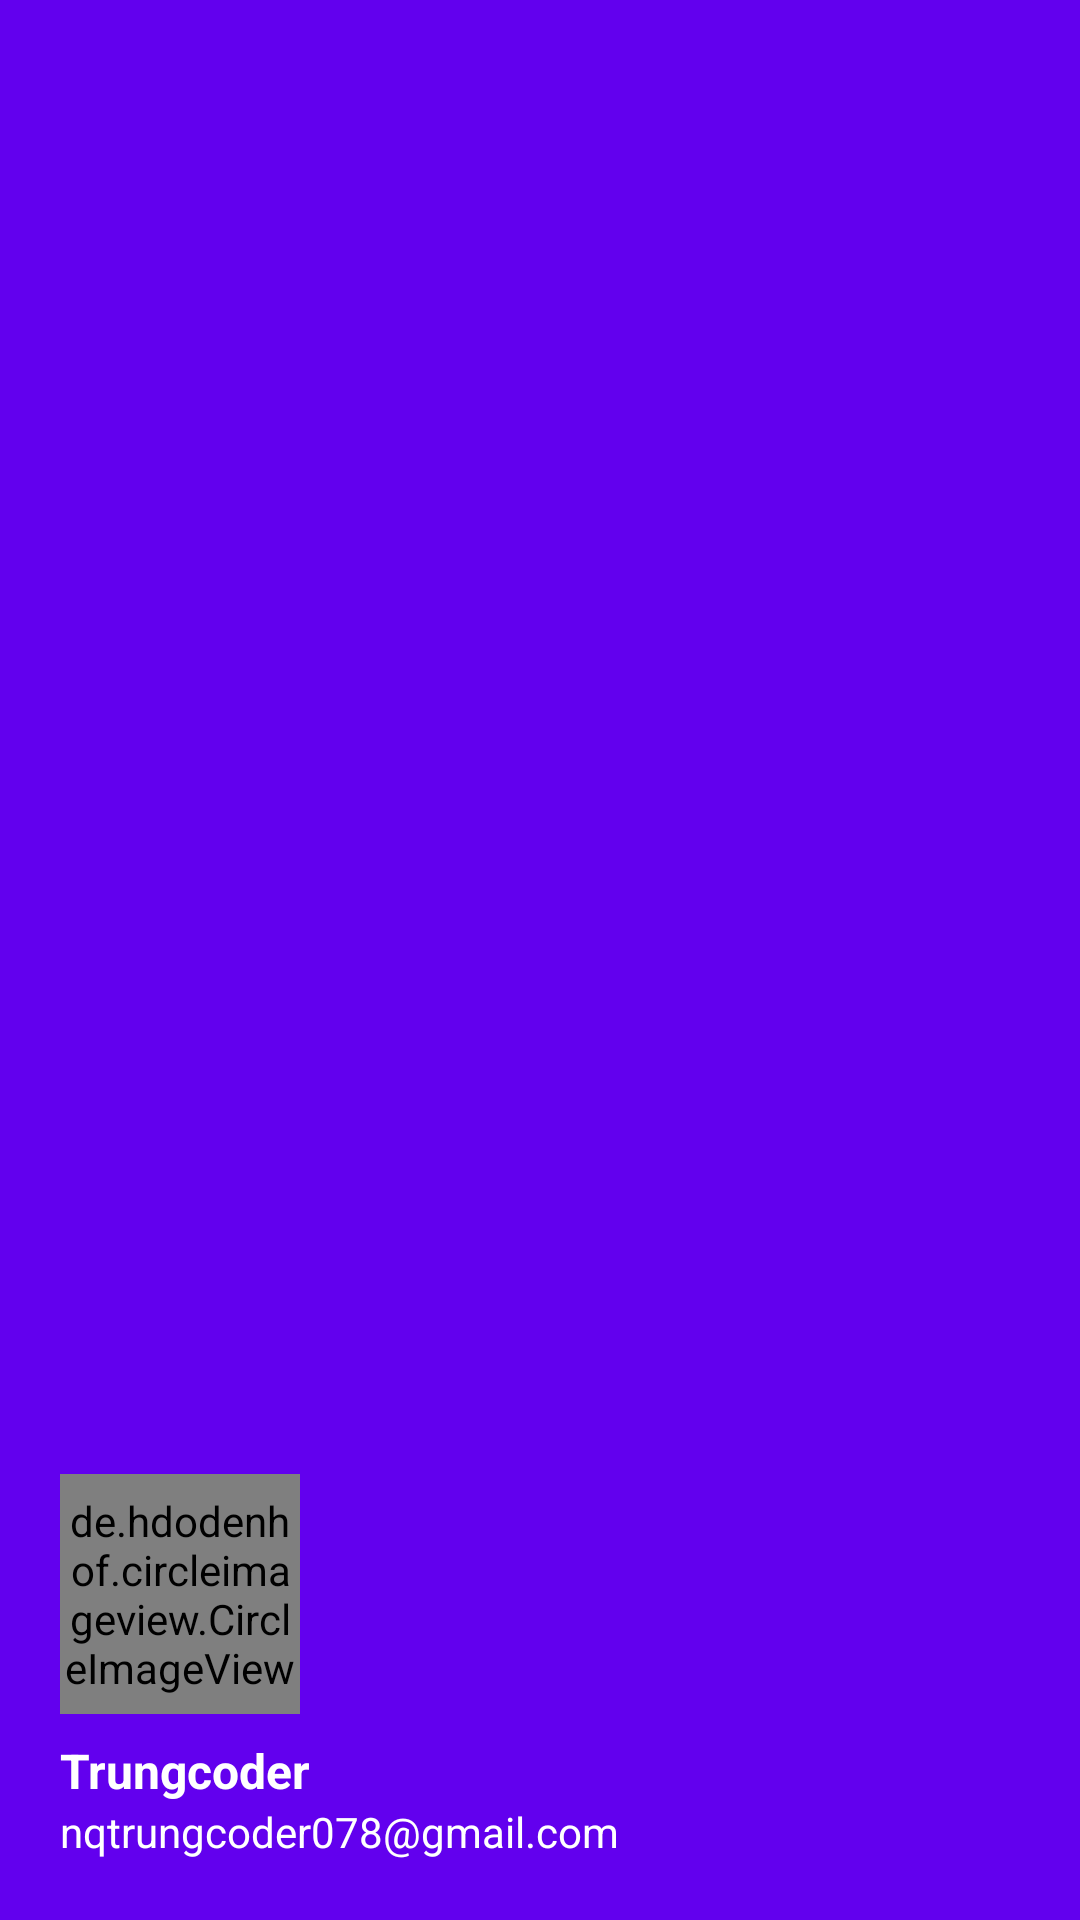

The Android layout XML behind this screen, and the referenced resources:
<!-- AndroidManifest.xml: application theme Theme.AppCompat.NoActionBar -->
<!-- res/layout/layout_header_nav.xml -->
<?xml version="1.0" encoding="utf-8"?>
<LinearLayout xmlns:android="http://schemas.android.com/apk/res/android"
    android:layout_width="match_parent"
    android:layout_height="180dp"
    android:orientation="vertical"
    android:padding="20dp"
    android:gravity="bottom"
    android:background="@color/purple_500">
<de.hdodenhof.circleimageview.CircleImageView
    android:id="@+id/img_avatar"
    android:layout_width="80dp"
    android:layout_height="80dp"
    android:src="@drawable/useravatardefaul"/>
    <TextView
        android:id="@+id/tv_name"
        android:layout_width="wrap_content"
        android:layout_height="wrap_content"
        android:textSize="16sp"
        android:text="Trungcoder"
        android:textStyle="bold"
        android:layout_marginTop="8dp"
        android:textColor="@color/white"/>
    <TextView
        android:id="@+id/tv_email"
        android:layout_width="wrap_content"
        android:layout_height="wrap_content"
        android:textSize="14sp"
        android:text="nqtrungcoder078@gmail.com"
        android:textColor="@color/white"/>


</LinearLayout>
<!-- resources referenced by this layout -->
<resources>
  <color name="purple_500">#FF6200EE</color>
  <color name="white">#FFFFFFFF</color>
</resources>
